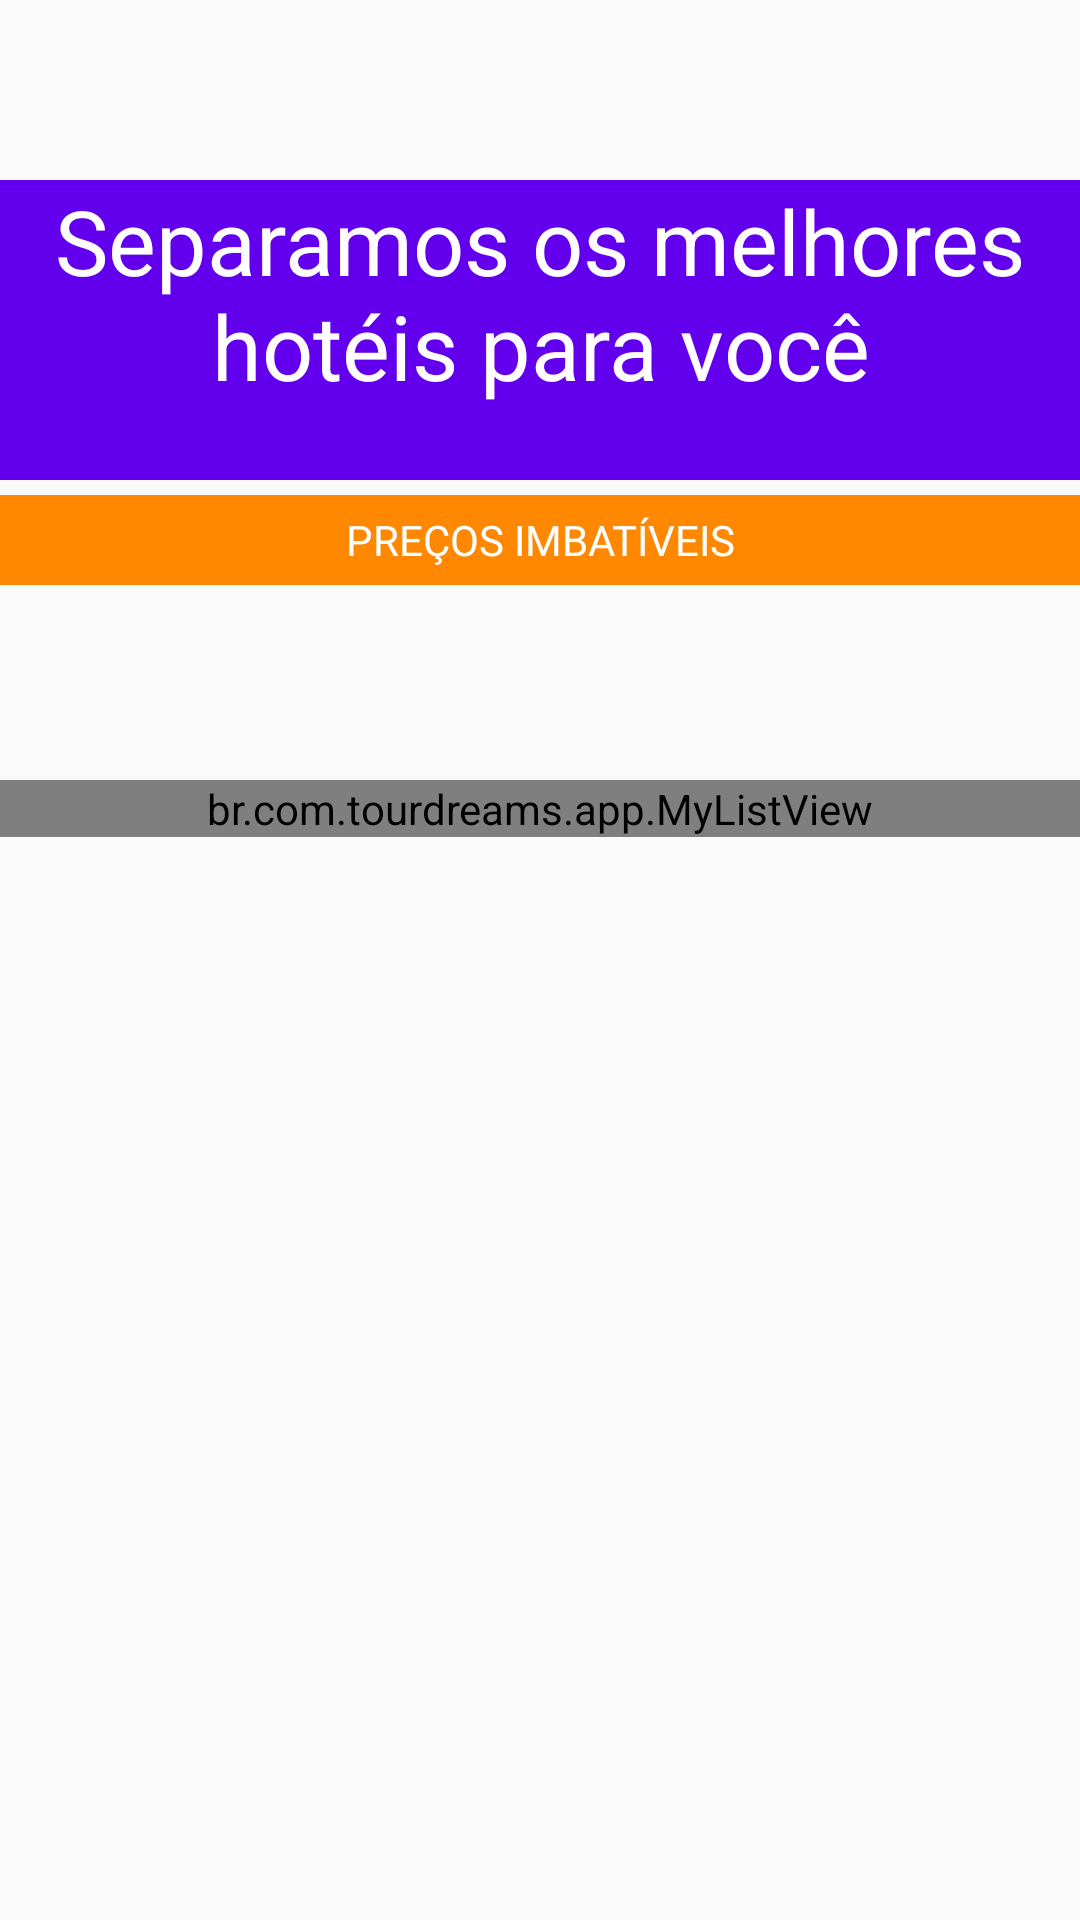

Layout XML and referenced resources for this Android screen:
<!-- AndroidManifest.xml: activity theme AppTheme.NoActionBar -->
<!-- res/layout/activity_lugares.xml -->
<?xml version="1.0" encoding="utf-8"?>
<LinearLayout
    xmlns:android="http://schemas.android.com/apk/res/android"
    xmlns:app="http://schemas.android.com/apk/res-auto"
    xmlns:tools="http://schemas.android.com/tools"
    android:id="@+id/content_main"
    android:layout_width="match_parent"
    android:layout_height="match_parent"
    android:orientation="vertical"
    tools:context="br.com.tourdreams.app.LugaresActivity" >
    <TextView
        android:layout_width="match_parent"
        android:layout_height="100dp"
        android:text="Separamos os melhores hotéis para você"
        android:textColor="@android:color/white"
        android:textSize="30dp"
        android:textAlignment="center"
        android:background="@color/colorPrimary"
        android:layout_marginTop="60dp"
        android:layout_marginBottom="5dp"/>
    <TextView
        android:layout_width="match_parent"
        android:layout_height="30dp"
        android:background="@android:color/holo_orange_dark"
        android:gravity="center"
        android:textAlignment="center"
        android:text="PREÇOS IMBATÍVEIS"
        android:textColor="@android:color/white"
        android:layout_marginBottom="5dp"/>

    <ScrollView
        android:layout_width="match_parent"
        android:layout_height="wrap_content"
        >
        <LinearLayout
            android:layout_width="match_parent"
            android:layout_height="match_parent"
            android:orientation="vertical">

            <br.com.tourdreams.app.MyListView
                android:layout_width="match_parent"
                android:layout_height="match_parent"
                android:id="@+id/lst_lugares"
                android:divider="@color/colorPrimary"
                android:layout_marginTop="60dp">
            </br.com.tourdreams.app.MyListView>
        </LinearLayout>
    </ScrollView>
</LinearLayout>
<!-- resources referenced by this layout -->
<resources>
  <style name="AppTheme.NoActionBar">
          <item name="windowActionBar">false</item>
          <item name="windowNoTitle">true</item>
      </style>
  <!-- not gathered from this repository: default colours our renderer supplied (Android Studio template values) -->
  <color name="colorPrimary">#FF6200EE</color>
</resources>
